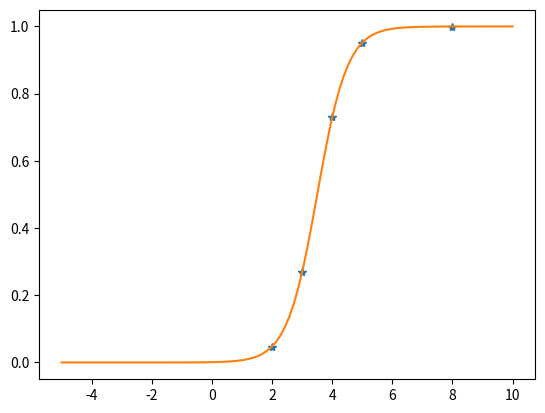

Write the Python code that produced this figure.
import numpy as np 
import matplotlib.pyplot as plt 

def f(w, b, x):
    return 1/(1+np.exp(-(w*x+b)))

def w_grad(w, b, x, Y):
    fx = f(w, b, x)
    dw = np.sum((fx-Y)*fx*(1-fx)*x)/5
    # print('w',dw)
    return dw

def b_grad(w, b, x, Y):
    fx = f(w, b, x)
    db = np.sum((fx-Y)*fx*(1-fx))/5
    # print('b',db)
    return db

def error(w,b):
    n = Y.shape[0]
    loss = np.sum((f(w,b,X)-Y)**2)/(2*n)
    return loss

def update(eta, epochs, X, Y):
    # initialization of w and b
    w = 0
    b = 0
    for epoch in range(epochs):
        w = w - eta*w_grad(w,b,X,Y)
        b = b - eta*b_grad(w,b,X,Y)
        print('Current Loss is:', error(w,b))
    print('Converged w and b:', w, b)
    return w,b

if __name__ == "__main__":
    X = np.array([[2], [3], [4], [5], [8]])
    Y = np.array([[0.047], [0.268], [0.73], [0.952], [0.999]])
    print(Y.shape)
    w, b = update(1, 10000, X, Y)
    # w, b = 2, -7
    plt.plot(X,Y,'*')
    x_new = np.linspace(-5, 10, 100)
    z = f(w,b,x_new)
    plt.plot(x_new,z)
    plt.show()

    